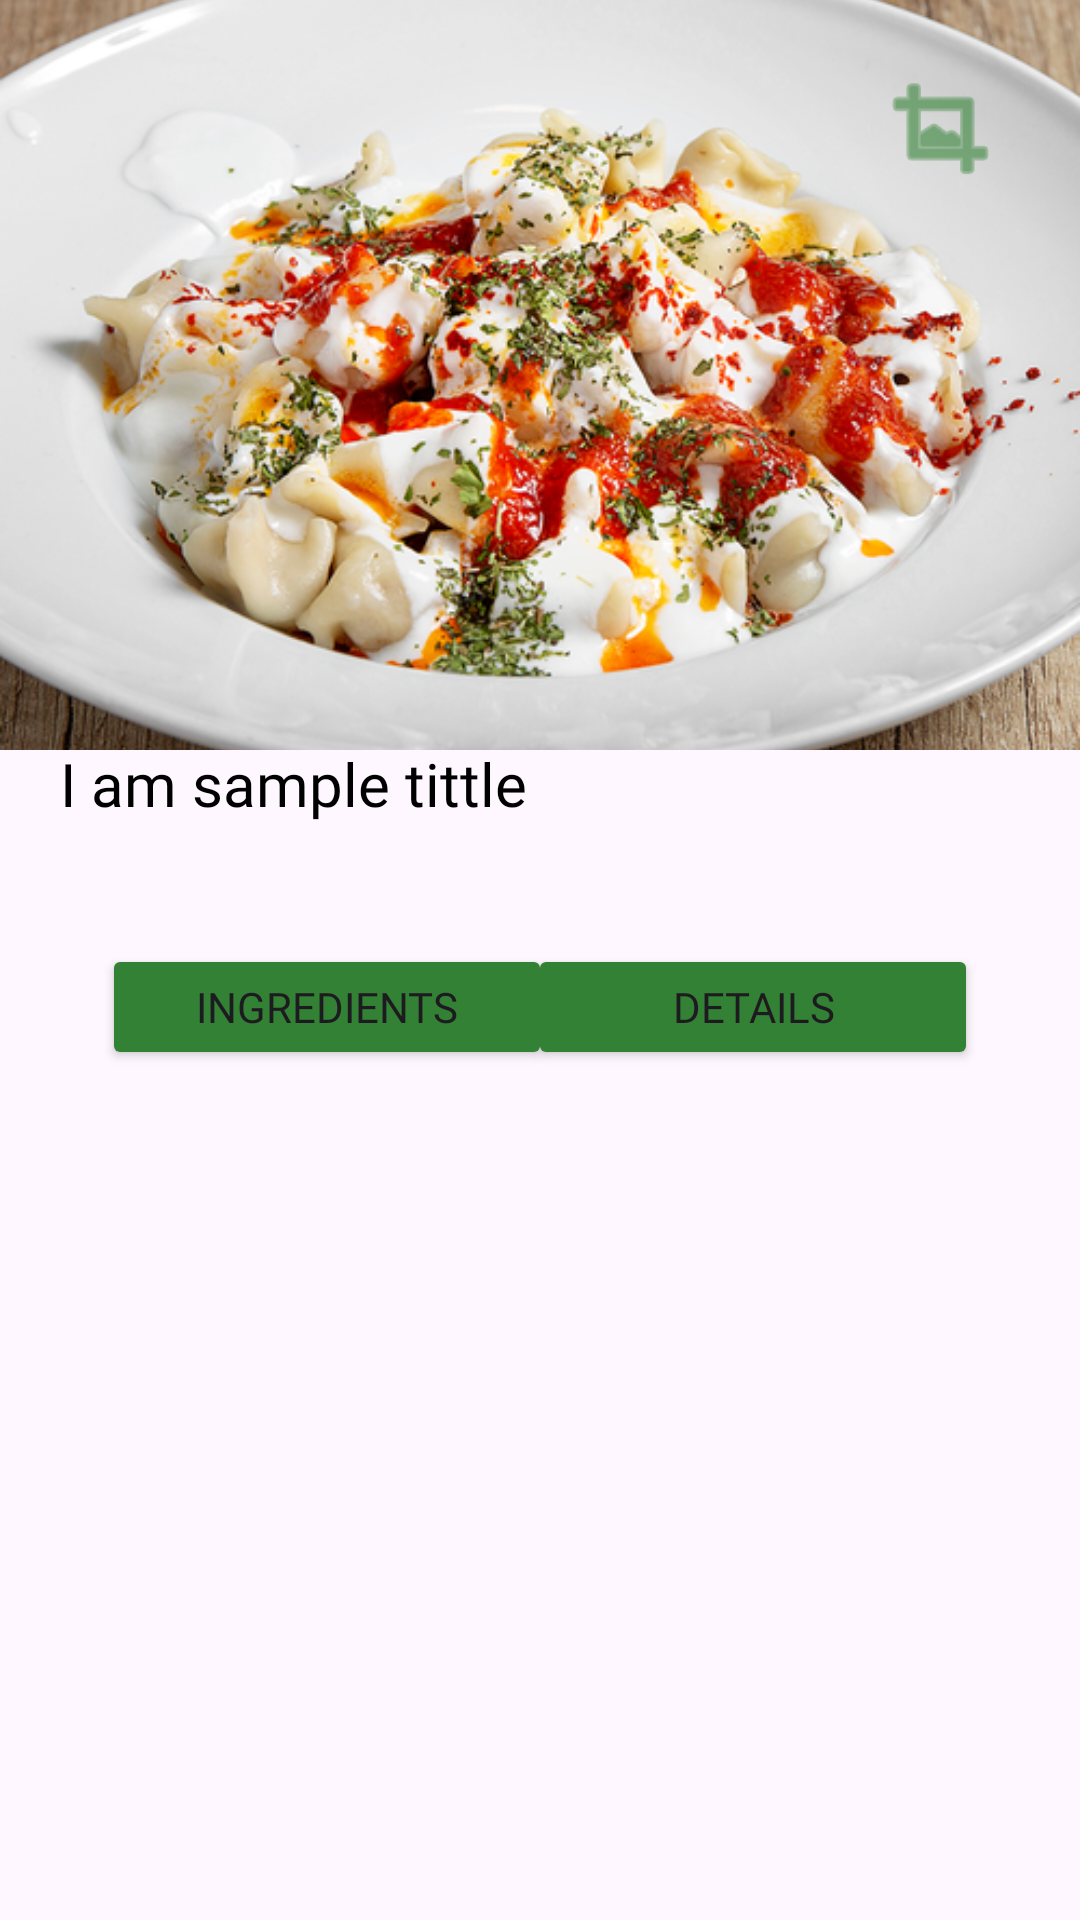

Layout XML and referenced resources for this Android screen:
<!-- AndroidManifest.xml: application theme Theme.CanDasdemir_HW2 -->
<!-- res/layout/activity_recipe.xml -->
<?xml version="1.0" encoding="utf-8"?>
<androidx.constraintlayout.widget.ConstraintLayout xmlns:android="http://schemas.android.com/apk/res/android"
    xmlns:app="http://schemas.android.com/apk/res-auto"
    xmlns:tools="http://schemas.android.com/tools"
    android:layout_width="match_parent"
    android:layout_height="match_parent"
    tools:context=".RecipeActivity">

    <ImageView
        android:id="@+id/item_img"
        android:layout_width="0dp"
        android:layout_height="250dp"
        android:background="#F6F6F6"
        android:hapticFeedbackEnabled="true"
        android:scaleType="centerCrop"
        android:src="@drawable/manti"
        app:layout_constraintEnd_toEndOf="parent"
        app:layout_constraintStart_toStartOf="parent"
        app:layout_constraintTop_toTopOf="parent" />

    <ImageView
        android:id="@+id/shade"
        android:layout_width="0dp"
        android:layout_height="100dp"
        android:src="@drawable/image_btm_overlay"
        app:layout_constraintBottom_toBottomOf="@+id/item_img"
        app:layout_constraintEnd_toEndOf="@+id/item_img"
        app:layout_constraintStart_toStartOf="@+id/item_img" />

    <ImageView
        android:id="@+id/back_btn"
        android:layout_width="45dp"
        android:layout_height="45dp"
        android:layout_marginStart="20dp"
        android:layout_marginTop="20dp"
        android:clickable="true"
        android:foregroundGravity="center"
        android:hapticFeedbackEnabled="true"
        android:padding="4dp"
        android:src="@drawable/backicon"
        app:layout_constraintStart_toStartOf="parent"
        app:layout_constraintTop_toTopOf="@+id/item_img" />

    <ImageView
        android:id="@+id/full_screen"
        android:layout_width="53dp"
        android:layout_height="50dp"
        android:layout_marginEnd="20dp"
        android:clickable="true"
        android:foregroundGravity="center"
        android:hapticFeedbackEnabled="true"
        android:padding="4dp"
        android:src="@android:drawable/ic_menu_crop"
        app:layout_constraintBottom_toBottomOf="@+id/back_btn"
        app:layout_constraintEnd_toEndOf="parent"
        app:layout_constraintTop_toTopOf="@+id/back_btn"
        app:tint="@color/green" />

    <RelativeLayout
        android:id="@+id/relativeLayout"
        android:layout_width="match_parent"
        android:layout_height="479dp"
        android:layout_marginTop="40dp"
        app:layout_constraintBottom_toBottomOf="parent"
        app:layout_constraintEnd_toEndOf="parent"
        app:layout_constraintStart_toStartOf="parent"
        app:layout_constraintTop_toBottomOf="@+id/item_img">

        <TextView
            android:id="@+id/tittle"
            android:layout_width="match_parent"
            android:layout_height="wrap_content"
            android:layout_marginStart="20dp"
            android:layout_marginTop="22dp"
            android:layout_marginEnd="45dp"
            android:fontFamily="@font/poppins"
            android:text="I am sample tittle"
            android:textColor="@color/black"
            android:textSize="20sp" />

        <Button
            android:id="@+id/ing"
            android:layout_width="150dp"
            android:layout_height="42dp"
            android:layout_below="@id/tittle"
            android:layout_alignParentStart="true"
            android:layout_marginStart="34dp"
            android:layout_marginTop="40dp"
            android:backgroundTint="@color/green"
            android:fontFamily="@font/poppins"
            android:paddingLeft="20sp"
            android:paddingRight="20sp"
            android:text="Ingredients" />

        <ScrollView
            android:id="@+id/ing_scroll"
            android:layout_width="match_parent"
            android:layout_height="wrap_content"
            android:layout_below="@id/ing"
            android:layout_alignParentStart="true"
            android:padding="10sp">

            <TextView
                android:id="@+id/ing_data"
                android:layout_width="match_parent"
                android:layout_height="wrap_content"
                android:layout_gravity="center_horizontal"
                android:lineSpacingExtra="10dp"
                android:text=""
                android:textColor="@color/black"
                android:textSize="15sp" />

        </ScrollView>

        <Button
            android:id="@+id/step"
            android:layout_width="150dp"
            android:layout_height="42dp"
            android:layout_below="@id/tittle"
            android:layout_alignParentEnd="true"
            android:layout_marginTop="40dp"
            android:layout_marginEnd="34dp"
            android:backgroundTint="@color/green"
            android:fontFamily="@font/poppins"
            android:paddingLeft="20sp"
            android:paddingRight="20sp"
            android:text="Details" />

        <ScrollView
            android:id="@+id/step_scroll"
            android:layout_width="match_parent"
            android:layout_height="wrap_content"
            android:layout_below="@id/step"
            android:layout_alignParentStart="true"
            android:padding="10sp"
            android:visibility="gone">

            <TextView
                android:id="@+id/step_data"
                android:layout_width="match_parent"
                android:layout_height="wrap_content"
                android:layout_gravity="center_horizontal"
                android:lineSpacingExtra="10dp"
                android:text=""
                android:textColor="@color/black"
                android:textSize="15sp" />

        </ScrollView>

    </RelativeLayout>

</androidx.constraintlayout.widget.ConstraintLayout>
<!-- resources referenced by this layout -->
<resources>
  <color name="black">#FF000000</color>
  <color name="green">#328134</color>
  <!-- drawable manti: png bitmap (drawable, 282358 bytes) -->
  <style name="Theme.CanDasdemir_HW2" parent="Base.Theme.CanDasdemir_HW2" />
  <style name="Base.Theme.CanDasdemir_HW2" parent="Theme.Material3.DayNight.NoActionBar">
          
          
      </style>
</resources>
